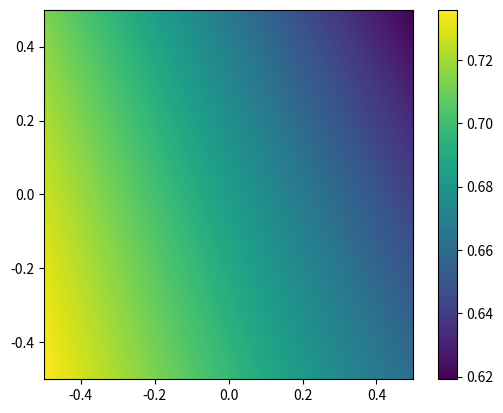

This figure's Python source:
########################################
# [redacted]
# [email redacted]          #
#                                      #
# [redacted]
########################################

from numpy import * # get the "numpy" library for linear algebra
import matplotlib.pyplot as plt

def apply_layer(y_in, w, b): # a function that applies a layer
    z = dot(w,y_in) + b # result: the vector of 'z' values, length N1
    return 1/(1 + exp(-z)) # the sigmoid function (applied elementwise)

def apply_net(y_in):
    global w1, b1, w2, b2

    y1 = apply_layer(y_in, w1, b1)
    y2 = apply_layer(y1, w2, b2)
    return(y2)

N0 = 2 # input layer size
N1 = 30 # hudden layer size
N2 = 1 # output layer size

# From input layer to hidden layer:
w1 = random.uniform(low=-1, high=+1, size=(N1,N0)) # random weights: N1xN0
b1 = random.uniform(low=-1, high=+1, size=N1) # biases: N1 vector

# From hidden layer to output layer:
w2 = random.uniform(low=-1, high=+1, size=(N2,N1)) # random weights: N0xN1
b2 = random.uniform(low=-1, high=+1, size=N2) # biases: N2 vector

### Note: this is NOT the most efficient way to do this! (but simple) ###
M = 500 # will create picture of size MxM
y_out = zeros([M,M]) # array MxM, to hold the result

for j1 in range(M):
    for j2 in range(M):
        value0 = (float(j1)/M) - 0.5
        value1 = (float(j2)/M) - 0.5
        y_out[j1,j2] = apply_net([value0,value1])[0]

plt.imshow(y_out, origin='lower', extent=(-0.5,0.5,-0.5,0.5))
plt.colorbar()
plt.show()